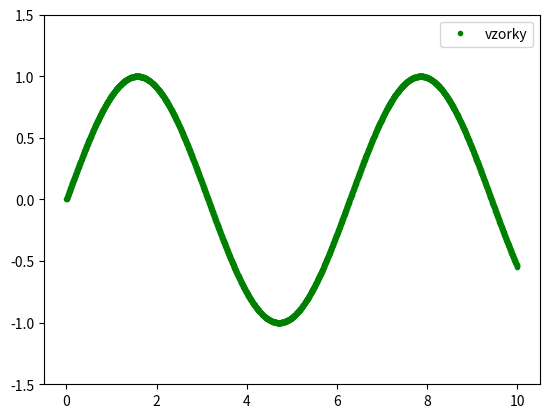

The matplotlib source for this figure:
import numpy as np
import matplotlib.pyplot as plt

x1 = np.linspace(0, 10, 2000)
y1 = np.sin(x1)


plt.plot(x1, y1, "g.", label="vzorky")
plt.legend()
plt.ylim(-1.5, 1.5)


plt.show()


